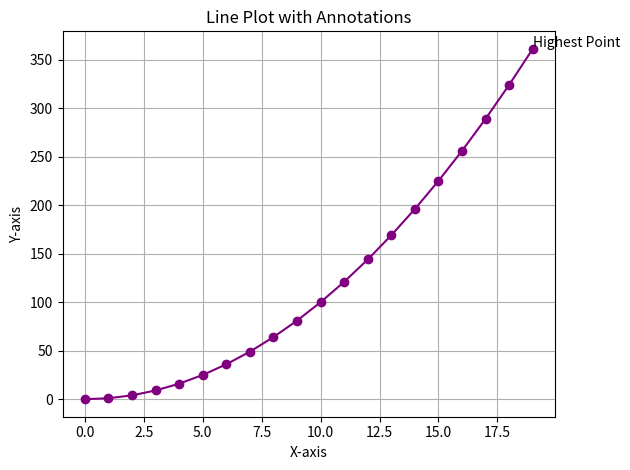

The script that saved this image:
# [redacted]
import matplotlib.pyplot as plt
import numpy as np

# Exercise 10: Line Plot with Annotations
x = range(0, 20)
y = [value ** 2 for value in x]

# to find max point
xmax = x[np.argmax(y)]     # maximum index x
ymax = np.max(y)           # maximum index y

# Create a line plot.
# -Annotate the highest and lowest points on the plot.
# -Add labels for the x-axis and y-axis, and a title.
plt.figure("Exercise 10: Line Plot with Annotations")
plt.plot(x, y,color='purple',marker='o')
plt.annotate("Highest Point", xy=(xmax, ymax), xytext=(xmax, ymax+2))   # annotate the highest point
plt.xlabel("X-axis")
plt.ylabel("Y-axis")
plt.grid(True)
plt.title("Line Plot with Annotations")
plt.tight_layout()                  # adjust graph to screen
plt.show()